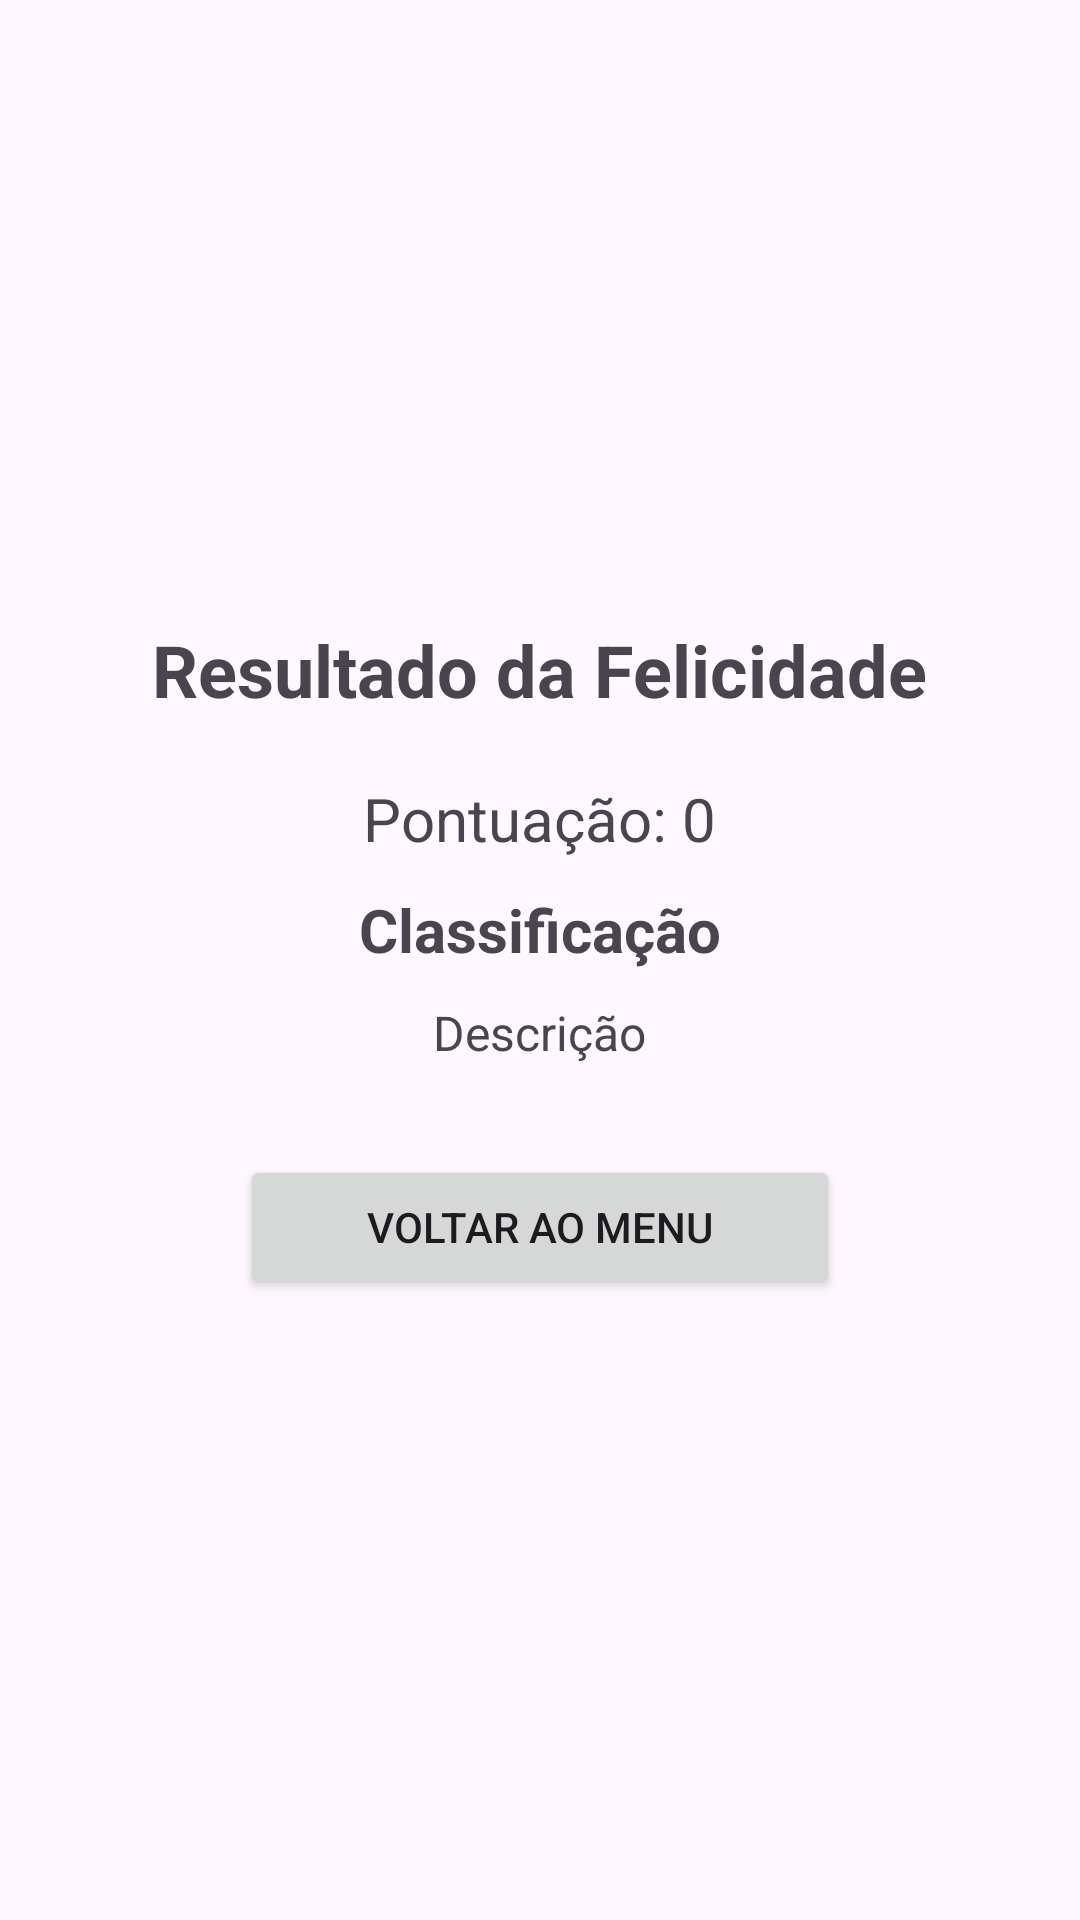

Write the Android layout XML for this screen, with the resource values it uses.
<!-- AndroidManifest.xml: application theme Theme.Appmultitela -->
<!-- res/layout/activity_resultado.xml -->
<?xml version="1.0" encoding="utf-8"?>
<LinearLayout
    xmlns:android="http://schemas.android.com/apk/res/android"
    android:layout_width="match_parent"
    android:layout_height="match_parent"
    android:orientation="vertical"
    android:gravity="center"
    android:padding="24dp">

    
    <TextView
        android:id="@+id/txtTituloResultado"
        android:layout_width="wrap_content"
        android:layout_height="wrap_content"
        android:text="Resultado da Felicidade"
        android:textSize="24sp"
        android:textStyle="bold"
        android:layout_marginBottom="20dp"/>

    
    <TextView
        android:id="@+id/txtPontuacao"
        android:layout_width="wrap_content"
        android:layout_height="wrap_content"
        android:text="Pontuação: 0"
        android:textSize="20sp"
        android:layout_marginBottom="10dp"/>

    
    <TextView
        android:id="@+id/txtClassificacao"
        android:layout_width="wrap_content"
        android:layout_height="wrap_content"
        android:text="Classificação"
        android:textSize="20sp"
        android:textStyle="bold"
        android:layout_marginBottom="10dp"/>

    
    <TextView
        android:id="@+id/txtDescricao"
        android:layout_width="wrap_content"
        android:layout_height="wrap_content"
        android:text="Descrição"
        android:textSize="16sp"
        android:layout_marginBottom="30dp"/>

    
    <Button
        android:id="@+id/btnVoltar"
        android:layout_width="200dp"
        android:layout_height="wrap_content"
        android:text="Voltar ao Menu"/>

</LinearLayout>
<!-- resources referenced by this layout -->
<resources>
  <style name="Theme.Appmultitela" parent="Base.Theme.Appmultitela" />
  <style name="Base.Theme.Appmultitela" parent="Theme.Material3.DayNight.NoActionBar">
          
          
      </style>
</resources>
